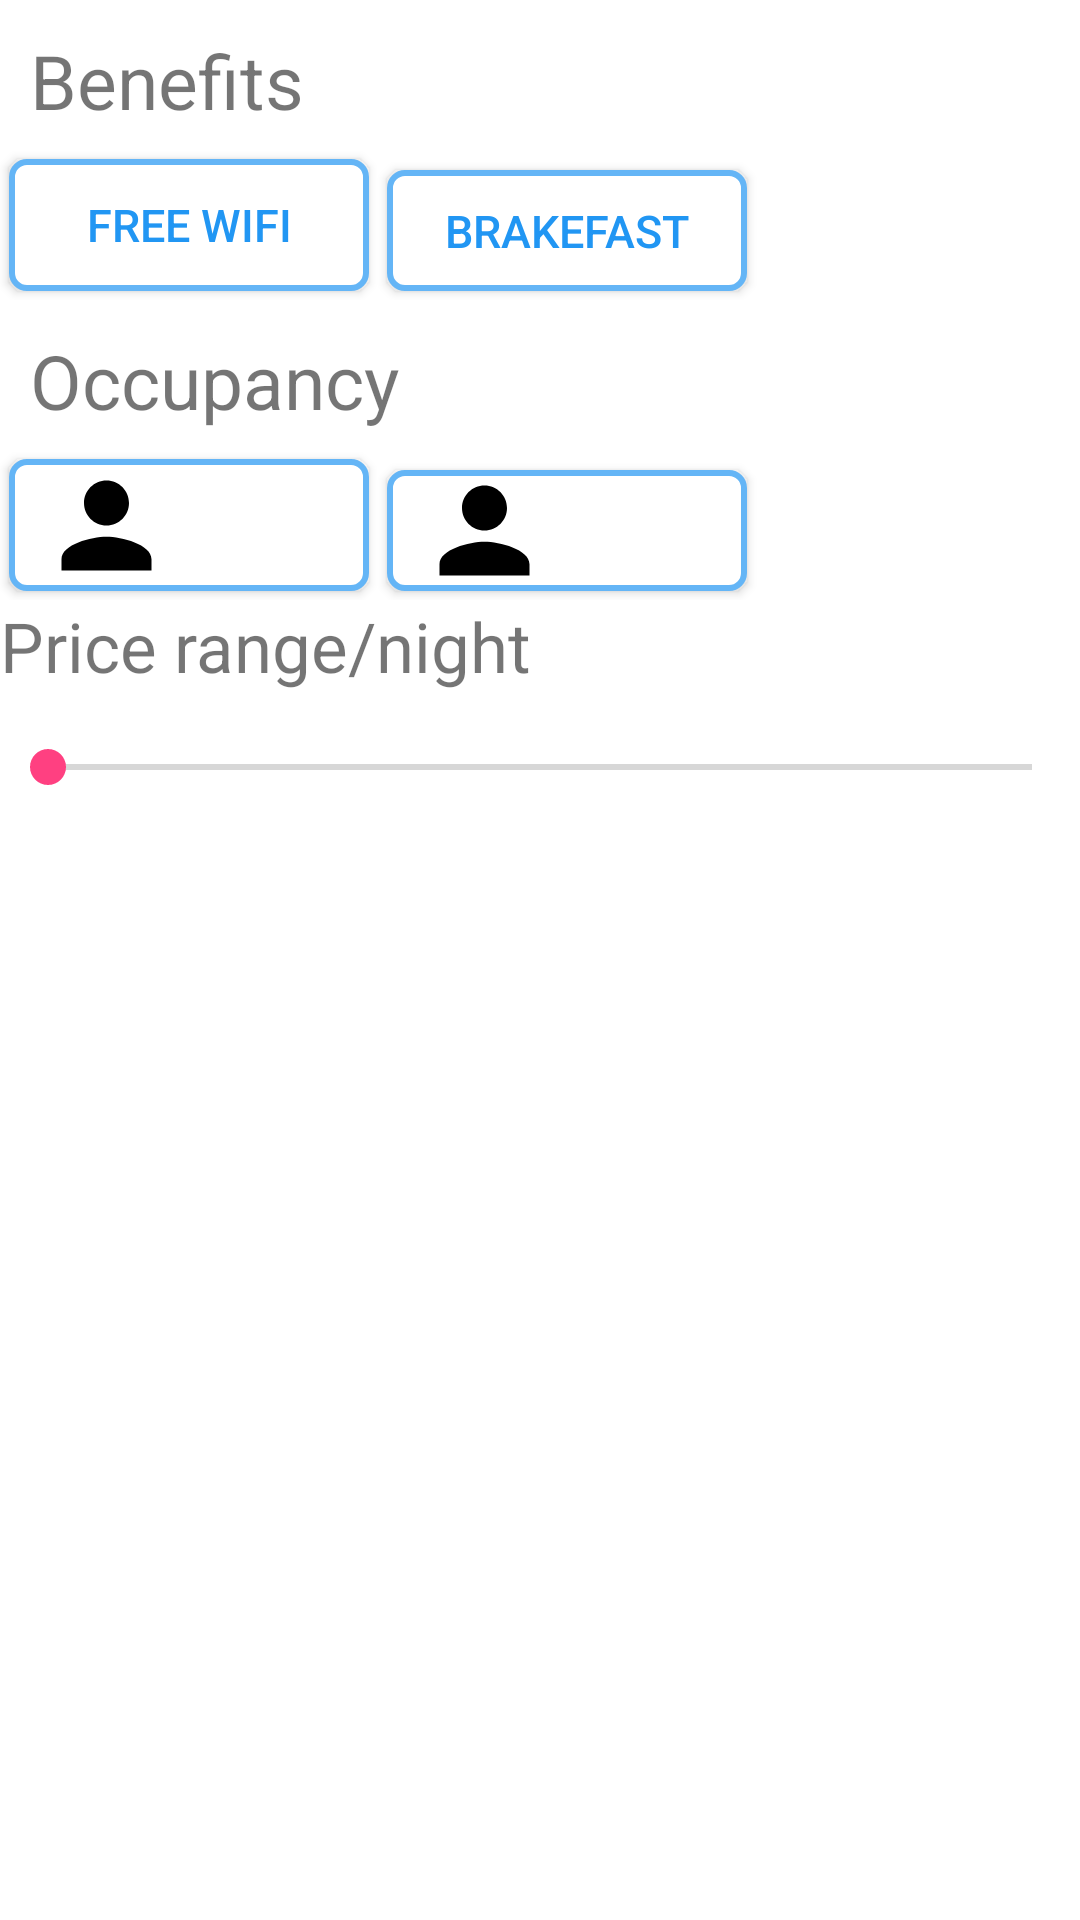

Layout XML and referenced resources for this Android screen:
<!-- AndroidManifest.xml: application theme AppTheme -->
<!-- res/layout/benefits_page.xml -->
<?xml version="1.0" encoding="utf-8"?>
<LinearLayout xmlns:android="http://schemas.android.com/apk/res/android"
    android:layout_width="match_parent"
    android:layout_height="match_parent"
    android:background="#ffff"
    android:orientation="vertical">

    <RelativeLayout
        android:layout_width="match_parent"
        android:layout_height="100dp">

        <TextView
            android:id="@+id/textbenefits"
            android:layout_width="match_parent"
            android:layout_height="wrap_content"
            android:padding="10dp"
            android:text="Benefits"
            android:textSize="25sp" />

        <Button
            android:id="@+id/button"
            style="@style/button_text"
            android:layout_width="120dp"
            android:layout_height="wrap_content"
            android:layout_alignBaseline="@+id/button2"
            android:layout_alignBottom="@+id/button2"
            android:layout_alignParentStart="true"
            android:layout_marginStart="61dp"
            android:background="@drawable/dialoge_corner"
            android:text="Free Wifi"
            android:textSize="15sp" />

        <Button
            android:id="@+id/button2"
            style="@style/button_text"
            android:layout_width="120dp"
            android:layout_height="wrap_content"
            android:layout_below="@+id/textbenefits"
            android:layout_marginStart="53dp"
            android:layout_toEndOf="@+id/button"
            android:background="@drawable/dialoge_corner"
            android:text="brakefast"
            android:textSize="15sp" />

    </RelativeLayout>

    <RelativeLayout
        android:layout_width="match_parent"
        android:layout_height="100dp">

        <TextView
            android:id="@+id/textOcc"
            android:layout_width="match_parent"
            android:layout_height="wrap_content"
            android:padding="10dp"
            android:text="Occupancy"
            android:textSize="25sp" />

        <Button
            android:id="@+id/buttonOcc"
            style="@style/button_text"
            android:layout_width="120dp"
            android:layout_height="wrap_content"
            android:layout_alignBaseline="@+id/button2Occ"
            android:layout_alignBottom="@+id/button2Occ"
            android:layout_alignParentStart="true"
            android:layout_marginStart="61dp"
            android:background="@drawable/dialoge_corner"
            android:drawableStart="@drawable/ic_person_black_24dp"
            android:text=""
            android:textSize="15sp" />

        <Button
            android:id="@+id/button2Occ"
            style="@style/button_text"
            android:layout_width="120dp"
            android:layout_height="wrap_content"
            android:layout_below="@+id/textOcc"
            android:layout_marginStart="53dp"
            android:layout_toEndOf="@+id/buttonOcc"
            android:background="@drawable/dialoge_corner"
            android:drawableStart="@drawable/ic_person_black_24dp"
            android:text=""
            android:textSize="15sp" />

    </RelativeLayout>

    <LinearLayout
        android:layout_width="match_parent"
        android:layout_height="wrap_content"
        android:orientation="vertical">

        <TextView
            android:id="@+id/price"
            android:layout_width="match_parent"
            android:layout_height="wrap_content"
            android:text="Price range/night"
            android:textSize="23sp" />

        <SeekBar
            android:id="@+id/seekbar"
            android:layout_width="match_parent"
            android:layout_height="50dp" />


    </LinearLayout>

</LinearLayout>
<!-- resources referenced by this layout -->
<resources>
  <!-- drawable dialoge_corner (drawable) -->
  <?xml version="1.0" encoding="utf-8"?>
  <shape android:shape="rectangle" xmlns:android="http://schemas.android.com/apk/res/android">
      <solid android:color="#ffff" ></solid>
      <stroke android:color="@color/md_blue_300" android:width="2dp"></stroke>
      <corners android:radius="5dp" />
  
      <padding android:left="10dp" android:right="10dp"/>
  </shape>
  <!-- drawable ic_person_black_24dp (drawable) -->
  <vector xmlns:android="http://schemas.android.com/apk/res/android"
          android:width="45dp"
          android:height="45dp"
          android:viewportWidth="24.0"
          android:viewportHeight="24.0">
      <path
          android:fillColor="#FF000000"
          android:pathData="M12,12c2.21,0 4,-1.79 4,-4s-1.79,-4 -4,-4 -4,1.79 -4,4 1.79,4 4,4zM12,14c-2.67,0 -8,1.34 -8,4v2h16v-2c0,-2.66 -5.33,-4 -8,-4z"/>
  </vector>
  <style name="button_text">
          <item name="android:layout_width">fill_parent</item>
          <item name="android:layout_height">wrap_content</item>
          <item name="android:textColor">#2196F3</item>
          
          <item name="android:gravity">center</item>
          <item name="android:layout_margin">3dp</item>
          <item name="android:textSize">22dp</item>
          <item name="android:textStyle">normal</item>
          
          
          
          
      </style>
  <style name="AppTheme" parent="Theme.AppCompat.Light.DarkActionBar">
          
          <item name="colorPrimary">@color/colorPrimary</item>
          <item name="colorPrimaryDark">@color/colorPrimaryDark</item>
          <item name="colorAccent">@color/colorAccent</item>
      </style>
  <color name="md_blue_300">#64B5F6</color>
  <color name="colorPrimary">#3F51B5</color>
  <color name="colorPrimaryDark">#303F9F</color>
  <color name="colorAccent">#FF4081</color>
</resources>
